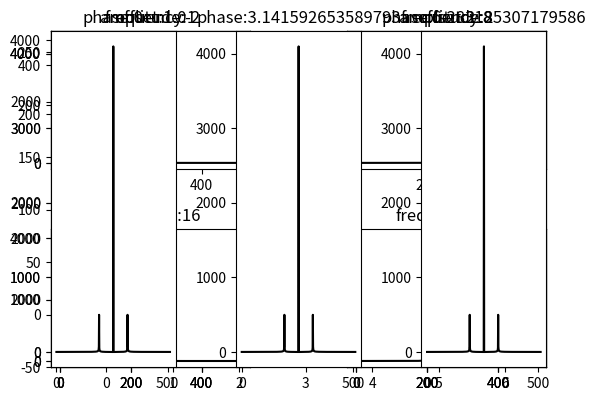

Python code for this plot:
"""
[redacted]

"""
import numpy as np
import numpy.fft as fft
from scipy.fftpack import fft2, ifft2, fftshift, ifftshift
from scipy import misc
import matplotlib.pyplot as plt


# task 1.2
n = 512
x = np.linspace(0, 2*np.pi, n)
f = np.sin(x)

plt.plot(x, f, "k-")
plt.show()

F = fft.fft(f)

w = fft.fftfreq(n)
plt.plot(w, np.abs(F), "k-")
plt.show()

plt.plot(w, np.log(np.abs(F)), 'k-')
plt.show()
# Init the parameters
offset = 1.
amplitude = -2.
frequency = 16.
phase = np.pi

# Varying the offset and plot them
fig = plt.figure(1)
i = 0
for offset in [1., 2, 4, 8]:
    f = offset + amplitude * np.sin(frequency*x + phase)
    F = fft.fft(f)
    F = fft.fftshift(F)
    sub = fig.add_subplot(2,2,i+1)
    sub.set_title("offset:{}".format(offset))
    sub.plot(np.abs(F), 'k-')    
    i=i+1
plt.tight_layout()
plt.show()
fig.savefig("offset.png")

# Varying the amplitude and plot them
fig = plt.figure(1)
i = 0
for amplitude in [-2, 2]:
    f = offset + amplitude * np.sin(frequency*x + phase)
    F = fft.fft(f)
    F = fft.fftshift(F)
    sub = fig.add_subplot(1,2,i+1)
    sub.set_title("amplitude:{}".format(amplitude))
    sub.plot(np.abs(F), 'k-')    
    i=i+1
plt.tight_layout()
plt.show()
fig.savefig("amplitude.png")

# Varying the frequency and plot them
fig = plt.figure(1)
i = 0
for frequency in [1, 8, 16, 64]:
    f = offset + amplitude * np.sin(frequency*x + phase)
    F = fft.fft(f)
    F = fft.fftshift(F)
    sub = fig.add_subplot(2,2,i+1)
    sub.set_title("frequency:{}".format(frequency))
    sub.plot(np.abs(F), 'k-')    
    i=i+1
plt.tight_layout()
plt.show()
fig.savefig("frequency.png")

# Varying the amplitude and plot them
fig = plt.figure(1)
i = 0
for phase in [0, np.pi, 2*np.pi]:
    f = offset + amplitude * np.sin(frequency*x + phase)
    F = fft.fft(f)
    F = fft.fftshift(F)
    
    sub = fig.add_subplot(1,3,i+1)
    sub.set_title("phase:{}".format(phase))
    sub.plot(np.abs(F), 'k-')    
    i=i+1
plt.tight_layout()
plt.show()    
fig.savefig("phase.png")